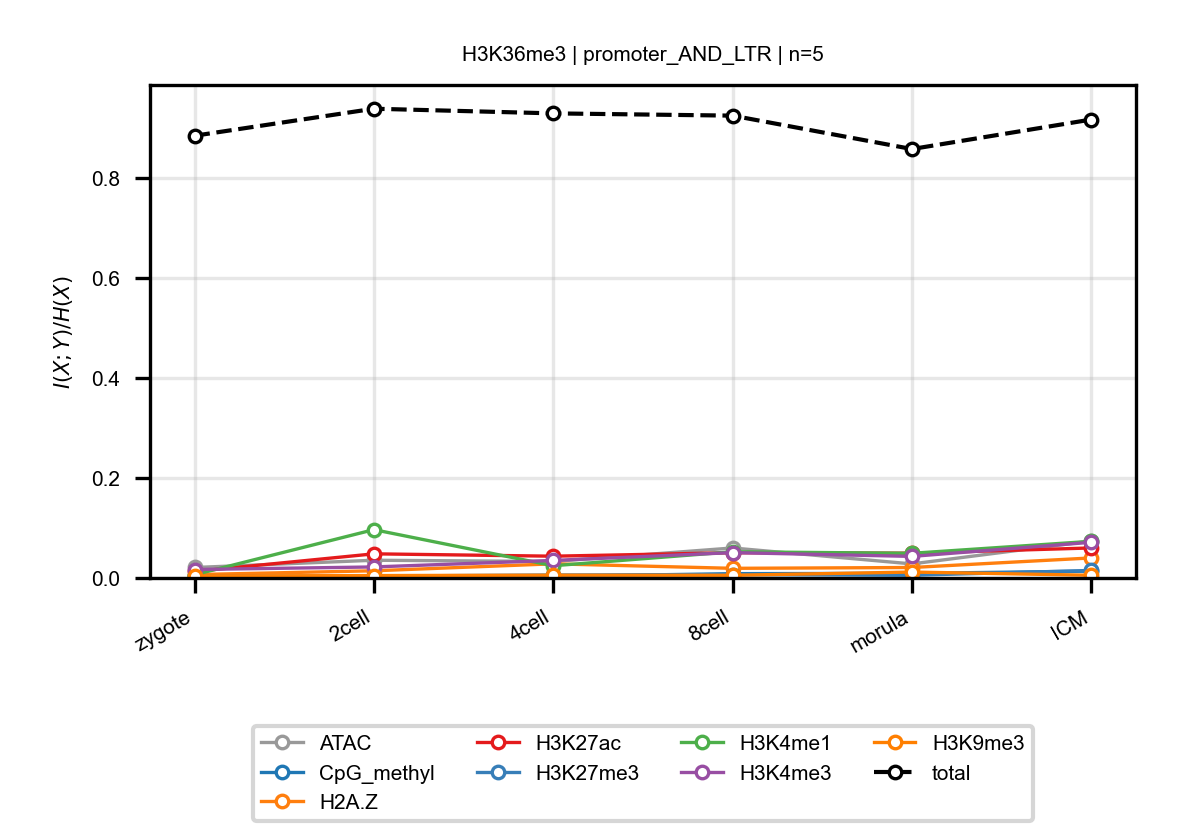

The file beside this chart, header and first rows:
anchor, target, n_bins, stage, block, normalized_mi
H3K36me3, ATAC, 5, zygote, promoter_AND_LTR, 0.02096
H3K36me3, ATAC, 5, 2cell, promoter_AND_LTR, 0.03545
H3K36me3, ATAC, 5, 4cell, promoter_AND_LTR, 0.03292
H3K36me3, ATAC, 5, 8cell, promoter_AND_LTR, 0.06
H3K36me3, ATAC, 5, morula, promoter_AND_LTR, 0.02812
H3K36me3, ATAC, 5, ICM, promoter_AND_LTR, 0.07391
H3K36me3, CpG_methyl, 5, zygote, promoter_AND_LTR, 0.003245
H3K36me3, CpG_methyl, 5, 2cell, promoter_AND_LTR, 0.002245
H3K36me3, CpG_methyl, 5, 4cell, promoter_AND_LTR, 0.003172
H3K36me3, CpG_methyl, 5, 8cell, promoter_AND_LTR, 0.00863
H3K36me3, CpG_methyl, 5, morula, promoter_AND_LTR, 0.009137
H3K36me3, CpG_methyl, 5, ICM, promoter_AND_LTR, 0.01369
H3K36me3, H2A.Z, 5, zygote, promoter_AND_LTR, 0.006792
H3K36me3, H2A.Z, 5, 2cell, promoter_AND_LTR, 0.01435
H3K36me3, H2A.Z, 5, 4cell, promoter_AND_LTR, 0.02828
H3K36me3, H2A.Z, 5, 8cell, promoter_AND_LTR, 0.01927
H3K36me3, H2A.Z, 5, morula, promoter_AND_LTR, 0.02092
H3K36me3, H2A.Z, 5, ICM, promoter_AND_LTR, 0.04006
H3K36me3, H3K27ac, 5, zygote, promoter_AND_LTR, 0.01294
H3K36me3, H3K27ac, 5, 2cell, promoter_AND_LTR, 0.04826
H3K36me3, H3K27ac, 5, 4cell, promoter_AND_LTR, 0.04355
H3K36me3, H3K27ac, 5, 8cell, promoter_AND_LTR, 0.05049
H3K36me3, H3K27ac, 5, morula, promoter_AND_LTR, 0.04951
H3K36me3, H3K27ac, 5, ICM, promoter_AND_LTR, 0.06002
H3K36me3, H3K27me3, 5, zygote, promoter_AND_LTR, 0.002977
H3K36me3, H3K27me3, 5, 2cell, promoter_AND_LTR, 0.003829
H3K36me3, H3K27me3, 5, 4cell, promoter_AND_LTR, 0.005895
H3K36me3, H3K27me3, 5, 8cell, promoter_AND_LTR, 0.006733
H3K36me3, H3K27me3, 5, morula, promoter_AND_LTR, 0.005408
H3K36me3, H3K27me3, 5, ICM, promoter_AND_LTR, 0.01502
H3K36me3, H3K4me1, 5, zygote, promoter_AND_LTR, 0.006511
H3K36me3, H3K4me1, 5, 2cell, promoter_AND_LTR, 0.09662
H3K36me3, H3K4me1, 5, 4cell, promoter_AND_LTR, 0.02444
H3K36me3, H3K4me1, 5, 8cell, promoter_AND_LTR, 0.0524
H3K36me3, H3K4me1, 5, morula, promoter_AND_LTR, 0.04932
H3K36me3, H3K4me1, 5, ICM, promoter_AND_LTR, 0.07329
H3K36me3, H3K4me3, 5, zygote, promoter_AND_LTR, 0.0169
H3K36me3, H3K4me3, 5, 2cell, promoter_AND_LTR, 0.02204
H3K36me3, H3K4me3, 5, 4cell, promoter_AND_LTR, 0.03506
H3K36me3, H3K4me3, 5, 8cell, promoter_AND_LTR, 0.05072
H3K36me3, H3K4me3, 5, morula, promoter_AND_LTR, 0.04314
H3K36me3, H3K4me3, 5, ICM, promoter_AND_LTR, 0.07136
H3K36me3, H3K9me3, 5, zygote, promoter_AND_LTR, 0.003854
H3K36me3, H3K9me3, 5, 2cell, promoter_AND_LTR, 0.004799
H3K36me3, H3K9me3, 5, 4cell, promoter_AND_LTR, 0.00558
H3K36me3, H3K9me3, 5, 8cell, promoter_AND_LTR, 0.005348
H3K36me3, H3K9me3, 5, morula, promoter_AND_LTR, 0.01184
H3K36me3, H3K9me3, 5, ICM, promoter_AND_LTR, 0.005421
H3K36me3, total, 5, zygote, promoter_AND_LTR, 0.8842
H3K36me3, total, 5, 2cell, promoter_AND_LTR, 0.9383
H3K36me3, total, 5, 4cell, promoter_AND_LTR, 0.9289
H3K36me3, total, 5, 8cell, promoter_AND_LTR, 0.9244
H3K36me3, total, 5, morula, promoter_AND_LTR, 0.8576
H3K36me3, total, 5, ICM, promoter_AND_LTR, 0.9166
